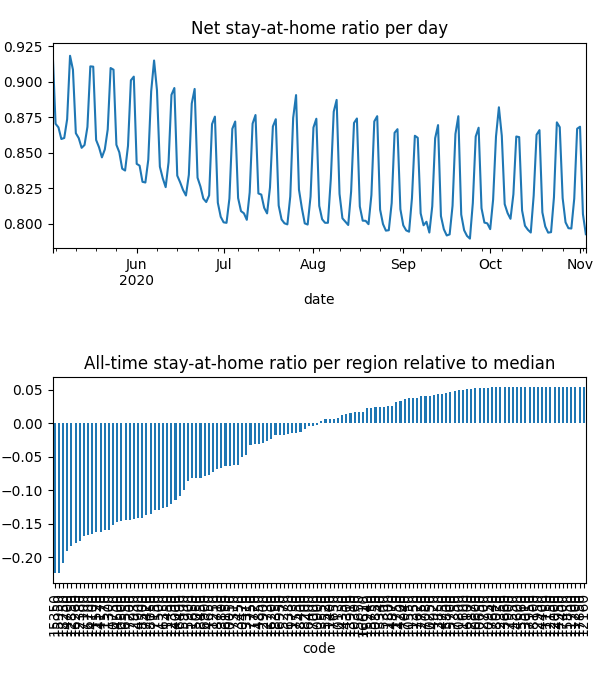

Values plotted in this chart, from the file beside it:
date, code, km, stay, weight, visit
2020-05-03, 10050, 8.381, 0.9469, 4.360646820271436e-05, 0.0
2020-05-03, 10130, 8.419, 0.9872, 1.8346861417563945e-05, 3.478126564451797e-05
2020-05-03, 10250, , 1.0, 1.5207056022814126e-05, 0.0
2020-05-03, 10300, 8.045, 0.9585, 6.708555593972348e-06, 0.0
2020-05-03, 10470, 8.159, 0.9576, 2.9982747973963977e-05, 0.0
2020-05-03, 10500, 11.95, 0.8956, 0.0001856, 0.0525
2020-05-03, 10550, , 1.0, 1.651295920810189e-05, 0.0
2020-05-03, 10600, , 1.0, 5.513863150741316e-06, 0.0
2020-05-03, 10650, , 1.0, 7.333474678828747e-06, 0.0
2020-05-03, 10750, 13.38, 0.89, 0.000328, 0.07073
2020-05-03, 10800, , 1.0, 2.6983162920687103e-06, 0.0
2020-05-03, 10850, , 1.0, 3.763294171855684e-06, 9.938676024036547e-05
2020-05-03, 10900, 9.47, 0.9777, 4.1533546571248565e-05, 0.001812
2020-05-03, 10950, , 1.0, 1.3505780509994792e-06, 0.0
2020-05-03, 11150, , 1.0, 1.1827316458174629e-06, 0.0
2020-05-03, 11200, , 1.0, 3.5911323899408113e-07, 0.0
2020-05-03, 11250, 8.292, 0.919, 1.1208211017043201e-05, 0.0
2020-05-03, 11300, 11, 0.8837, 2.760551402358828e-05, 0.008739
2020-05-03, 11350, , 1.0, 1.8205345651753143e-05, 0.0
2020-05-03, 11400, 8.992, 0.9782, 7.878992552609931e-06, 0.0004299
2020-05-03, 11450, 15.22, 0.9054, 8.801422525181139e-05, 0.01291
2020-05-03, 11500, 15.05, 0.9021, 0.0001551, 0.02273
2020-05-03, 11520, 10.44, 0.8886, 5.202138066574908e-05, 0.01748
2020-05-03, 11570, 11.64, 0.8819, 0.0002856, 0.08633
2020-05-03, 11600, , 1.0, 1.5821312577596158e-06, 0.0
2020-05-03, 11650, 10.18, 0.9431, 0.0002049, 0.001041
2020-05-03, 11700, , 1.0, 5.581868823494957e-07, 0.0
2020-05-03, 11720, 9.862, 0.981, 5.3484011951880246e-05, 0.001433
2020-05-03, 11730, 9.645, 0.9911, 2.930966306720621e-05, 0.0
2020-05-03, 11750, , 1.0, 2.939263793071121e-06, 0.0
2020-05-03, 11800, 8.438, 0.9971, 3.1156385774159414e-05, 0.0
2020-05-03, 12000, , 1.0, 2.078000755653747e-06, 0.0
2020-05-03, 12150, , 1.0, 1.6573044675295531e-06, 0.0
2020-05-03, 12160, , 1.0, 6.561623421185331e-06, 0.0
2020-05-03, 12350, , 1.0, 7.224142176081757e-06, 0.0
2020-05-03, 12380, 12.68, 0.8724, 0.0002032, 0.07438
2020-05-03, 12390, 8.817, 0.9361, 3.977824741260114e-05, 0.0
2020-05-03, 12700, , 1.0, 4.842228105833834e-06, 0.0
2020-05-03, 12730, , 1.0, 4.7085831851350226e-06, 0.0
2020-05-03, 12750, , 1.0, 1.4183415916348697e-05, 0.0
2020-05-03, 12850, 12.22, 0.8741, 0.0001411, 0.04988
2020-05-03, 12870, , 1.0, 1.087973745536968e-05, 0.0
2020-05-03, 12900, , 1.0, 5.512105812608665e-06, 0.0
2020-05-03, 12930, 11.51, 0.8855, 0.0001018, 0.02754
2020-05-03, 12950, , 1.0, 1.89186652606064e-06, 0.0
2020-05-03, 13010, , 1.0, 4.069266114961114e-06, 0.0
2020-05-03, 13310, 8.031, 0.9419, 2.0957062047592724e-05, 0.0
2020-05-03, 13340, , 1.0, 4.787344097339024e-06, 0.0
2020-05-03, 13450, 8.075, 0.9591, 2.3016530262877666e-05, 0.0
2020-05-03, 13550, , 1.0, 7.202153140450355e-06, 0.0
2020-05-03, 13660, , 1.0, 1.3935155034879019e-06, 0.0
2020-05-03, 13800, 13.95, 0.9803, 4.853886931252283e-05, 0.00158
2020-05-03, 13850, , 1.0, 1.9751228144674465e-06, 0.0
2020-05-03, 13910, , 1.0, 9.854089074347491e-06, 0.0
2020-05-03, 14000, 11.8, 0.9329, 7.577724339052013e-05, 0.01264
2020-05-03, 14100, 10.35, 0.89, 1.4714651686582306e-05, 0.00504
2020-05-03, 14170, 11.37, 0.8891, 0.0001411, 0.04502
2020-05-03, 14200, , 1.0, 1.0736322388654577e-05, 0.0
2020-05-03, 14300, , 1.0, 3.401166777267573e-06, 0.0
2020-05-03, 14350, , 1.0, 1.4787713700882538e-05, 0.0
... 23,620 more rows
